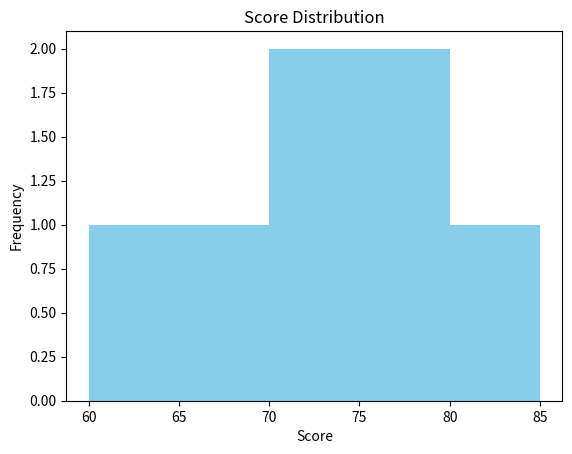
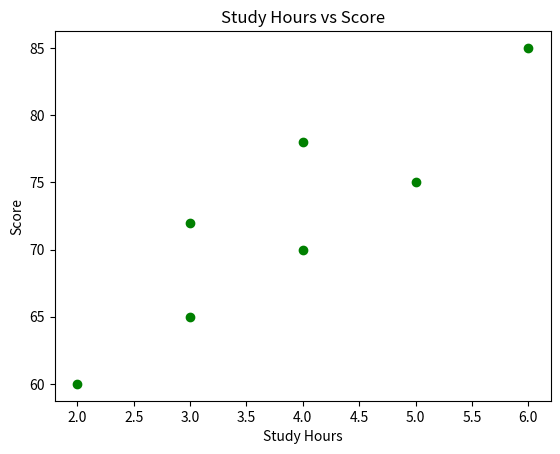
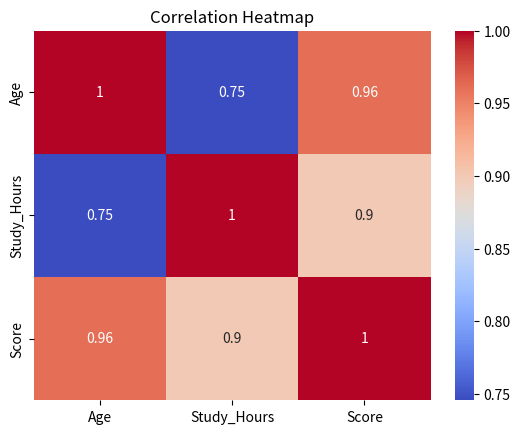
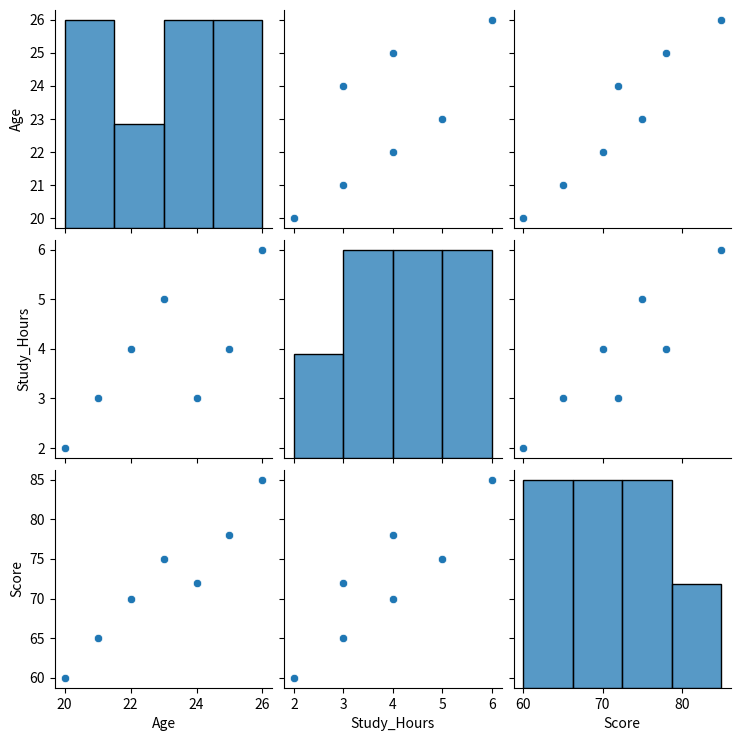

The matplotlib source for these figures, in order:
# Week 4 – Data Visualization

import pandas as pd
import matplotlib.pyplot as plt
import seaborn as sns

data = {
    "Age": [20,21,22,23,24,25,26],
    "Study_Hours": [2,3,4,5,3,4,6],
    "Score": [60,65,70,75,72,78,85]
}

df = pd.DataFrame(data)

# Histogram
plt.figure()
plt.hist(df["Score"], bins=5, color="skyblue")
plt.title("Score Distribution")
plt.xlabel("Score")
plt.ylabel("Frequency")
plt.savefig("histogram.png")
plt.close()

# Scatter Plot
plt.figure()
plt.scatter(df["Study_Hours"], df["Score"], color="green")
plt.title("Study Hours vs Score")
plt.xlabel("Study Hours")
plt.ylabel("Score")
plt.savefig("scatter_plot.png")
plt.close()

# Heatmap
plt.figure()
sns.heatmap(df.corr(), annot=True, cmap="coolwarm")
plt.title("Correlation Heatmap")
plt.savefig("heatmap.png")
plt.close()

# Pairplot
sns.pairplot(df)
plt.savefig("pairplot.png")
plt.close()
